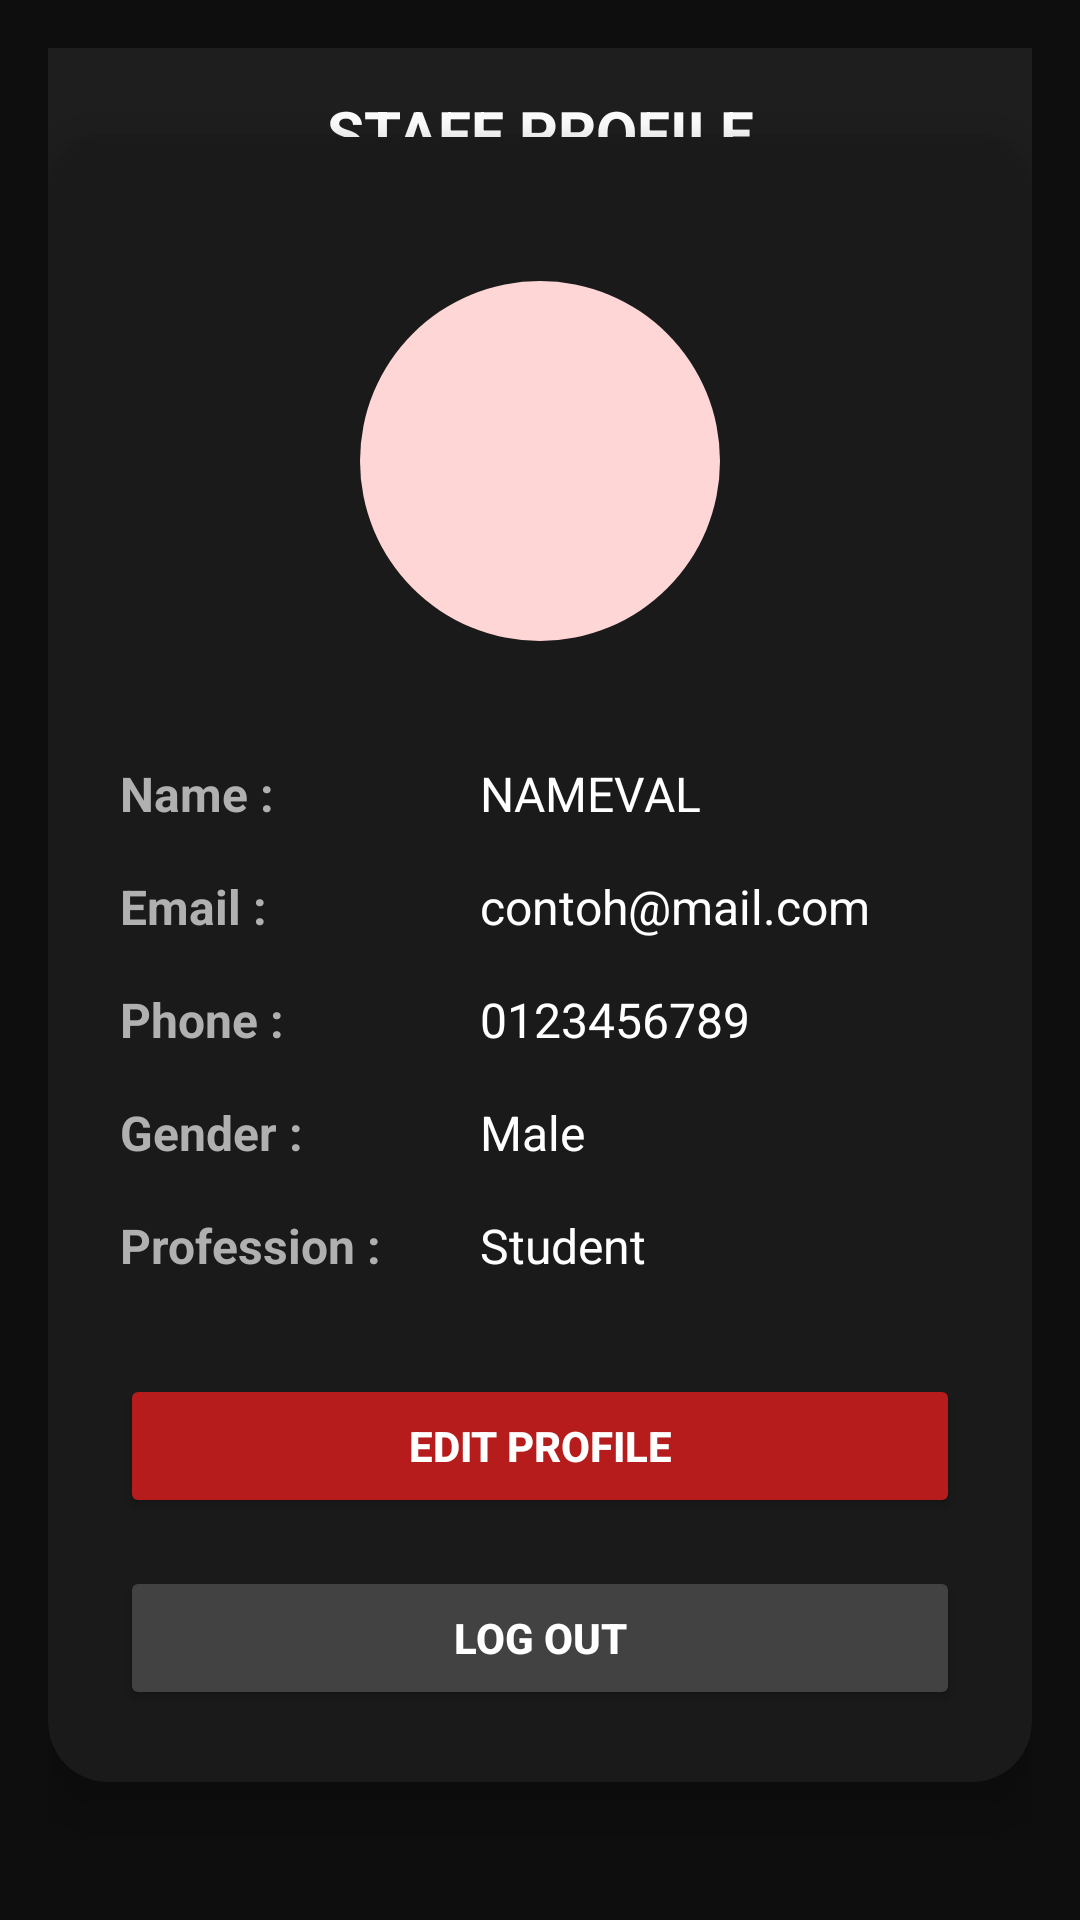

Layout XML and referenced resources for this Android screen:
<!-- AndroidManifest.xml: application theme Theme.CINEMA_PROJECT -->
<!-- res/layout/fragment_profile.xml -->
<?xml version="1.0" encoding="utf-8"?>
<RelativeLayout xmlns:android="http://schemas.android.com/apk/res/android"
    xmlns:app="http://schemas.android.com/apk/res-auto"
    android:layout_width="match_parent"
    android:layout_height="match_parent"
    android:background="#0E0E0E"
    android:padding="16dp"
    android:fitsSystemWindows="true">


    <androidx.appcompat.widget.Toolbar
        android:id="@+id/toolbarstaffProfile"
        android:layout_width="match_parent"
        android:layout_height="56dp"
        android:background="#1E1E1E"
        app:titleTextColor="#FFFFFF">

        <TextView
            android:id="@+id/toolbarTitle"
            android:layout_width="wrap_content"
            android:layout_height="wrap_content"
            android:layout_gravity="center"
            android:text="STAFF PROFILE"
            android:textColor="#FFFFFF"
            android:textSize="20sp"
            android:textStyle="bold"
            app:layout_constraintTop_toTopOf="parent"
            app:layout_constraintBottom_toBottomOf="parent"
            app:layout_constraintStart_toStartOf="parent"
            app:layout_constraintEnd_toEndOf="parent"/>

    </androidx.appcompat.widget.Toolbar>

    <androidx.cardview.widget.CardView
        android:layout_width="match_parent"
        android:layout_height="wrap_content"
        android:layout_centerInParent="true"
        app:cardCornerRadius="20dp"
        app:cardElevation="10dp"
        app:cardBackgroundColor="#1A1A1A">

        
        <LinearLayout
            android:id="@+id/profileRoot"
            android:layout_width="match_parent"
            android:layout_height="wrap_content"
            android:orientation="vertical"
            android:padding="24dp"
            android:gravity="center_horizontal">

            
            <ImageView
                android:id="@+id/imgProfile"
                android:layout_width="120dp"
                android:layout_height="120dp"
                android:src="@drawable/profile2"
                android:scaleType="centerCrop"
                android:background="@drawable/circle_bg"
                android:layout_marginTop="24dp" />

            
            <LinearLayout
                android:layout_width="match_parent"
                android:layout_height="wrap_content"
                android:orientation="horizontal"
                android:layout_marginTop="40dp">

                <TextView
                    android:layout_width="120dp"
                    android:layout_height="wrap_content"
                    android:text="Name :"
                    android:textSize="16sp"
                    android:textColor="#B0B0B0"
                    android:textStyle="bold" />

                <TextView
                    android:id="@+id/tvName"
                    android:layout_width="wrap_content"
                    android:layout_height="wrap_content"
                    android:text="NAMEVAL"
                    android:textSize="16sp"
                    android:textColor="#FFFFFF" />
            </LinearLayout>

            
            <LinearLayout
                android:layout_width="match_parent"
                android:layout_height="wrap_content"
                android:orientation="horizontal"
                android:layout_marginTop="16dp">

                <TextView
                    android:layout_width="120dp"
                    android:layout_height="wrap_content"
                    android:text="Email :"
                    android:textSize="16sp"
                    android:textColor="#B0B0B0"
                    android:textStyle="bold" />

                <TextView
                    android:id="@+id/tvEmail"
                    android:layout_width="wrap_content"
                    android:layout_height="wrap_content"
                    android:text="contoh@mail.com"
                    android:textSize="16sp"
                    android:textColor="#FFFFFF" />
            </LinearLayout>

            
            <LinearLayout
                android:layout_width="match_parent"
                android:layout_height="wrap_content"
                android:orientation="horizontal"
                android:layout_marginTop="16dp">

                <TextView
                    android:layout_width="120dp"
                    android:layout_height="wrap_content"
                    android:text="Phone :"
                    android:textSize="16sp"
                    android:textColor="#B0B0B0"
                    android:textStyle="bold" />

                <TextView
                    android:id="@+id/tvPhone"
                    android:layout_width="wrap_content"
                    android:layout_height="wrap_content"
                    android:text="0123456789"
                    android:textSize="16sp"
                    android:textColor="#FFFFFF" />
            </LinearLayout>

            
            <LinearLayout
                android:layout_width="match_parent"
                android:layout_height="wrap_content"
                android:orientation="horizontal"
                android:layout_marginTop="16dp">

                <TextView
                    android:layout_width="120dp"
                    android:layout_height="wrap_content"
                    android:text="Gender :"
                    android:textSize="16sp"
                    android:textColor="#B0B0B0"
                    android:textStyle="bold" />

                <TextView
                    android:id="@+id/tvGender"
                    android:layout_width="wrap_content"
                    android:layout_height="wrap_content"
                    android:text="Male"
                    android:textSize="16sp"
                    android:textColor="#FFFFFF" />
            </LinearLayout>

            
            <LinearLayout
                android:layout_width="match_parent"
                android:layout_height="wrap_content"
                android:orientation="horizontal"
                android:layout_marginTop="16dp">

                <TextView
                    android:layout_width="120dp"
                    android:layout_height="wrap_content"
                    android:text="Profession :"
                    android:textSize="16sp"
                    android:textColor="#B0B0B0"
                    android:textStyle="bold" />

                <TextView
                    android:id="@+id/tvProfession"
                    android:layout_width="wrap_content"
                    android:layout_height="wrap_content"
                    android:text="Student"
                    android:textSize="16sp"
                    android:textColor="#FFFFFF" />
            </LinearLayout>

            
            <Button
                android:id="@+id/btnEdit"
                android:layout_width="match_parent"
                android:layout_height="48dp"
                android:text="EDIT PROFILE"
                android:layout_marginTop="32dp"
                android:textColor="#FFFFFF"
                android:textStyle="bold"
                android:backgroundTint="#B71C1C"/>

            
            <Button
                android:id="@+id/btnLogout"
                android:layout_width="match_parent"
                android:layout_height="48dp"
                android:text="LOG OUT"
                android:layout_marginTop="16dp"
                android:textColor="#FFFFFF"
                android:textStyle="bold"
                android:backgroundTint="#424242"/>

        </LinearLayout>

    </androidx.cardview.widget.CardView>

</RelativeLayout>
<!-- resources referenced by this layout -->
<resources>
  <!-- drawable circle_bg (drawable) -->
  <?xml version="1.0" encoding="utf-8"?>
  <shape xmlns:android="http://schemas.android.com/apk/res/android"
      android:shape="oval">
      <solid android:color="#FFD6D6" />
  </shape>
  <style name="Theme.CINEMA_PROJECT" parent="Base.Theme.CINEMA_PROJECT" />
  <style name="Base.Theme.CINEMA_PROJECT" parent="Theme.Material3.DayNight.NoActionBar">
          
          
      </style>
</resources>
